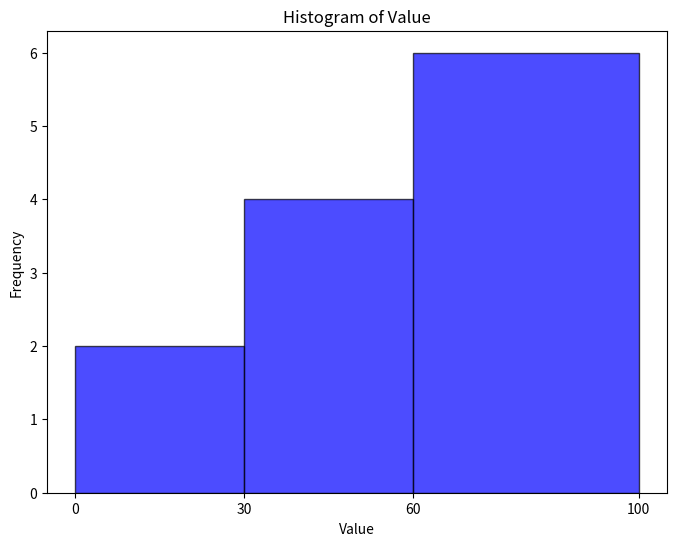
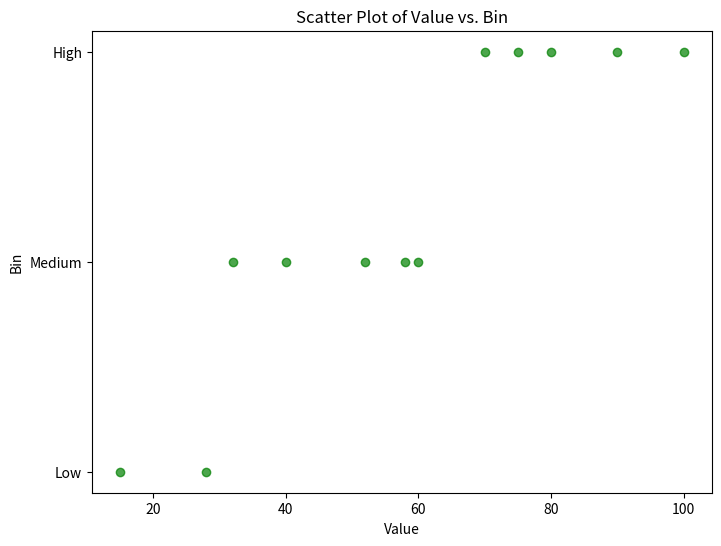

Python code for these plots, in order:
import pandas as pd
import matplotlib.pyplot as plt

# Create a sample dataset
data = {'value': [15, 28, 32, 40, 52, 58, 60, 70, 75, 80, 90, 100]}
df = pd.DataFrame(data)

# Define bin edges
bin_edges = [0, 30, 60, 100]

# Discretize the data using pandas.cut()
df['bin'] = pd.cut(df['value'], bins=bin_edges, labels=['Low', 'Medium', 'High'])

# Plot histogram
plt.figure(figsize=(8, 6))
plt.hist(df['value'], bins=bin_edges, color='blue', alpha=0.7, edgecolor='black')
plt.xlabel('Value')
plt.ylabel('Frequency')
plt.title('Histogram of Value')
plt.xticks(bin_edges)
plt.show()

# Plot scatter plot
plt.figure(figsize=(8, 6))
plt.scatter(df['value'], df['bin'], color='green', alpha=0.7)
plt.xlabel('Value')
plt.ylabel('Bin')
plt.title('Scatter Plot of Value vs. Bin')
plt.yticks(df['bin'].unique())
plt.show()